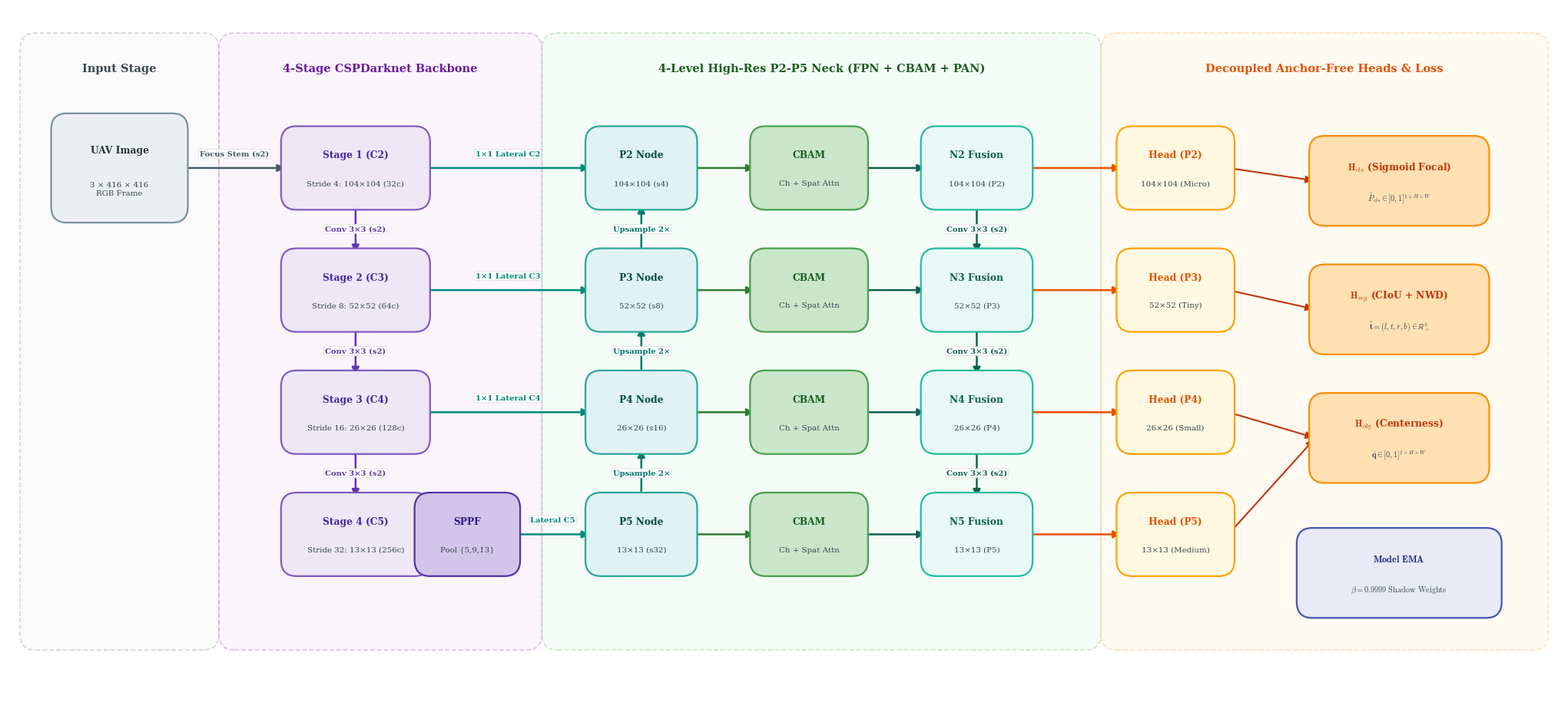

This figure's Python source:
"""
plot_architecture.py — Generate high-resolution publication-quality diagram
of the proposed Edge-Native Anchor-Free Drone Detection Architecture (Model-D).
Pristine alignment, pointed vector arrows, explicit Concat fusion, zero overlaps.
"""

import matplotlib.pyplot as plt
import matplotlib.patches as patches
from pathlib import Path

# Configure publication styling
plt.rcParams.update({
    "font.family": "serif",
    "font.size": 9.5,
    "axes.labelsize": 10.5,
    "axes.titlesize": 11.5,
    "xtick.labelsize": 9.0,
    "ytick.labelsize": 9.0,
    "mathtext.fontset": "cm",
})

def draw_block(ax, x, y, w, h, title, subtitle="", fc="#e1f5fe", ec="#0288d1", lw=1.6, text_color="#01579b", rx=0.25):
    """Draw a rounded stylized architectural block with crisp contrast."""
    box = patches.FancyBboxPatch(
        (x - w/2, y - h/2), w, h,
        boxstyle=f"round,pad=0.1,rounding_size={rx}",
        facecolor=fc, edgecolor=ec, linewidth=lw, alpha=0.98, zorder=3
    )
    ax.add_patch(box)
    if subtitle:
        ax.text(x, y + h*0.18, title, ha="center", va="center", fontsize=8.8, fontweight="bold", color=text_color, zorder=4)
        ax.text(x, y - h*0.22, subtitle, ha="center", va="center", fontsize=7.4, color="#37474f", zorder=4)
    else:
        ax.text(x, y, title, ha="center", va="center", fontsize=8.8, fontweight="bold", color=text_color, zorder=4)

def draw_arrow(ax, x1, y1, x2, y2, color="#37474f", lw=1.8, label="", label_pos=0.5, label_offset=0.22, ls="-", label_color=None):
    """Draw a prominent directed connection arrow with a clear pointed head."""
    if label_color is None:
        label_color = color
    ax.annotate(
        "", xy=(x2, y2), xytext=(x1, y1),
        arrowprops=dict(
            arrowstyle="-|>",
            color=color,
            lw=lw,
            ls=ls,
            mutation_scale=14,
            shrinkA=2,
            shrinkB=2,
        ),
        zorder=2
    )
    if label:
        lx = x1 + (x2 - x1) * label_pos
        ly = y1 + (y2 - y1) * label_pos + label_offset
        ax.text(
            lx, ly, label,
            ha="center", va="center",
            fontsize=7.2, color=label_color, fontweight="bold",
            bbox=dict(boxstyle="round,pad=0.15", fc="#ffffff", ec="#e0e0e0", alpha=0.9, lw=0.6),
            zorder=6
        )

def generate_architecture_diagram(output_path: Path):
    fig, ax = plt.subplots(figsize=(20.5, 9.5), dpi=300)
    ax.set_xlim(-0.8, 24.2)
    ax.set_ylim(-0.8, 10.2)
    ax.axis("off")

    # -------------------------------------------------------------
    # 0. Container Background Sections (Swimlanes)
    # -------------------------------------------------------------
    # Input Stage
    ax.add_patch(patches.FancyBboxPatch((-0.4, 0.4), 2.8, 9.2, boxstyle="round,pad=0.2,rounding_size=0.25",
                                        facecolor="#fafafa", edgecolor="#cfd8dc", ls="--", lw=1.2, zorder=0))
    ax.text(1.0, 9.2, "Input Stage", ha="center", fontweight="bold", fontsize=10.5, color="#37474f")

    # 4-Stage Backbone
    ax.add_patch(patches.FancyBboxPatch((2.8, 0.4), 4.8, 9.2, boxstyle="round,pad=0.2,rounding_size=0.25",
                                        facecolor="#f3e5f5", edgecolor="#ba68c8", ls="--", lw=1.2, alpha=0.4, zorder=0))
    ax.text(5.2, 9.2, "4-Stage CSPDarknet Backbone", ha="center", fontweight="bold", fontsize=10.5, color="#6a1b9a")

    # 4-Level High-Res Feature Neck
    ax.add_patch(patches.FancyBboxPatch((8.0, 0.4), 8.6, 9.2, boxstyle="round,pad=0.2,rounding_size=0.25",
                                        facecolor="#e8f5e9", edgecolor="#81c784", ls="--", lw=1.2, alpha=0.4, zorder=0))
    ax.text(12.3, 9.2, "4-Level High-Res P2-P5 Neck (FPN + CBAM + PAN)", ha="center", fontweight="bold", fontsize=10.5, color="#1b5e20")

    # Decoupled Heads & Loss
    ax.add_patch(patches.FancyBboxPatch((17.0, 0.4), 6.8, 9.2, boxstyle="round,pad=0.2,rounding_size=0.25",
                                        facecolor="#fff3e0", edgecolor="#ffb74d", ls="--", lw=1.2, alpha=0.4, zorder=0))
    ax.text(20.4, 9.2, "Decoupled Anchor-Free Heads & Loss", ha="center", fontweight="bold", fontsize=10.5, color="#e65100")

    # Row Y-Coordinates for 4 Scale Levels
    y_p2 = 7.7   # Stride 4  (104x104) -> Micro-Drones (<20px)
    y_p3 = 5.8   # Stride 8  (52x52)   -> Tiny Drones
    y_p4 = 3.9   # Stride 16 (26x26)   -> Small Drones
    y_p5 = 2.0   # Stride 32 (13x13)   -> Medium Drones

    # -------------------------------------------------------------
    # 1. Input Image Block (Aligned horizontally with Stage 1 / P2)
    # -------------------------------------------------------------
    draw_block(ax, 1.0, y_p2, 2.0, 1.5, "UAV Image", "3 × 416 × 416\nRGB Frame", fc="#eceff1", ec="#78909c", text_color="#263238")
    
    # Arrow: Input Image -> Focus/Stem -> Stage 1 (C2) [Straight Horizontal Line]
    draw_arrow(ax, 2.0, y_p2, 3.7, y_p2, color="#455a64", lw=1.8, label="Focus Stem (s2)", label_pos=0.5, label_offset=0.22)

    # -------------------------------------------------------------
    # 2. Backbone Stages (C2, C3, C4, C5) + SPPF
    # -------------------------------------------------------------
    x_bb = 4.8
    draw_block(ax, x_bb, y_p2, 2.2, 1.1, "Stage 1 (C2)", "Stride 4: 104×104 (32c)", fc="#ede7f6", ec="#7e57c2", text_color="#4527a0")
    draw_block(ax, x_bb, y_p3, 2.2, 1.1, "Stage 2 (C3)", "Stride 8: 52×52 (64c)", fc="#ede7f6", ec="#7e57c2", text_color="#4527a0")
    draw_block(ax, x_bb, y_p4, 2.2, 1.1, "Stage 3 (C4)", "Stride 16: 26×26 (128c)", fc="#ede7f6", ec="#7e57c2", text_color="#4527a0")
    draw_block(ax, x_bb, y_p5, 2.2, 1.1, "Stage 4 (C5)", "Stride 32: 13×13 (256c)", fc="#ede7f6", ec="#7e57c2", text_color="#4527a0")

    # Downsampling arrows between backbone stages
    draw_arrow(ax, x_bb, y_p2 - 0.55, x_bb, y_p3 + 0.55, color="#5e35b1", lw=1.8, label="Conv 3×3 (s2)", label_offset=0.0)
    draw_arrow(ax, x_bb, y_p3 - 0.55, x_bb, y_p4 + 0.55, color="#5e35b1", lw=1.8, label="Conv 3×3 (s2)", label_offset=0.0)
    draw_arrow(ax, x_bb, y_p4 - 0.55, x_bb, y_p5 + 0.55, color="#5e35b1", lw=1.8, label="Conv 3×3 (s2)", label_offset=0.0)

    # SPPF Block attached to Stage 4 (C5)
    x_sppf = 6.6
    draw_block(ax, x_sppf, y_p5, 1.5, 1.1, "SPPF", "Pool {5,9,13}", fc="#d1c4e9", ec="#512da8", text_color="#311b92")
    draw_arrow(ax, x_bb + 1.1, y_p5, x_sppf - 0.75, y_p5, color="#512da8", lw=1.8)

    # -------------------------------------------------------------
    # 3. 4-Level High-Res Feature Neck (FPN + CBAM + PAN)
    # -------------------------------------------------------------
    x_fpn = 9.4      # FPN Node Column
    x_cbam = 12.1    # CBAM Attention Column
    x_pan = 14.8     # PAN Node Column

    # --- FPN Top-Down Column ---
    draw_block(ax, x_fpn, y_p2, 1.6, 1.1, "P2 Node", "104×104 (s4)", fc="#e0f2f1", ec="#26a69a", text_color="#004d40")
    draw_block(ax, x_fpn, y_p3, 1.6, 1.1, "P3 Node", "52×52 (s8)", fc="#e0f2f1", ec="#26a69a", text_color="#004d40")
    draw_block(ax, x_fpn, y_p4, 1.6, 1.1, "P4 Node", "26×26 (s16)", fc="#e0f2f1", ec="#26a69a", text_color="#004d40")
    draw_block(ax, x_fpn, y_p5, 1.6, 1.1, "P5 Node", "13×13 (s32)", fc="#e0f2f1", ec="#26a69a", text_color="#004d40")

    # Lateral connections (Backbone -> FPN)
    draw_arrow(ax, x_bb + 1.1, y_p2, x_fpn - 0.8, y_p2, color="#00897b", lw=1.8, label="1×1 Lateral C2", label_pos=0.5, label_offset=0.22)
    draw_arrow(ax, x_bb + 1.1, y_p3, x_fpn - 0.8, y_p3, color="#00897b", lw=1.8, label="1×1 Lateral C3", label_pos=0.5, label_offset=0.22)
    draw_arrow(ax, x_bb + 1.1, y_p4, x_fpn - 0.8, y_p4, color="#00897b", lw=1.8, label="1×1 Lateral C4", label_pos=0.5, label_offset=0.22)
    draw_arrow(ax, x_sppf + 0.75, y_p5, x_fpn - 0.8, y_p5, color="#00897b", lw=1.8, label="Lateral C5", label_pos=0.5, label_offset=0.22)

    # Top-Down FPN Upsampling Arrows (from P5 up to P2)
    draw_arrow(ax, x_fpn, y_p5 + 0.55, x_fpn, y_p4 - 0.55, color="#00796b", lw=1.8, label="Upsample 2×", label_offset=0.0)
    draw_arrow(ax, x_fpn, y_p4 + 0.55, x_fpn, y_p3 - 0.55, color="#00796b", lw=1.8, label="Upsample 2×", label_offset=0.0)
    draw_arrow(ax, x_fpn, y_p3 + 0.55, x_fpn, y_p2 - 0.55, color="#00796b", lw=1.8, label="Upsample 2×", label_offset=0.0)

    # --- CBAM Dual Attention Column ---
    draw_block(ax, x_cbam, y_p2, 1.7, 1.1, "CBAM", "Ch + Spat Attn", fc="#c8e6c9", ec="#43a047", text_color="#1b5e20")
    draw_block(ax, x_cbam, y_p3, 1.7, 1.1, "CBAM", "Ch + Spat Attn", fc="#c8e6c9", ec="#43a047", text_color="#1b5e20")
    draw_block(ax, x_cbam, y_p4, 1.7, 1.1, "CBAM", "Ch + Spat Attn", fc="#c8e6c9", ec="#43a047", text_color="#1b5e20")
    draw_block(ax, x_cbam, y_p5, 1.7, 1.1, "CBAM", "Ch + Spat Attn", fc="#c8e6c9", ec="#43a047", text_color="#1b5e20")

    # Arrows from FPN -> CBAM
    draw_arrow(ax, x_fpn + 0.8, y_p2, x_cbam - 0.85, y_p2, color="#2e7d32", lw=1.8)
    draw_arrow(ax, x_fpn + 0.8, y_p3, x_cbam - 0.85, y_p3, color="#2e7d32", lw=1.8)
    draw_arrow(ax, x_fpn + 0.8, y_p4, x_cbam - 0.85, y_p4, color="#2e7d32", lw=1.8)
    draw_arrow(ax, x_fpn + 0.8, y_p5, x_cbam - 0.85, y_p5, color="#2e7d32", lw=1.8)

    # --- PAN Bottom-Up Column ---
    draw_block(ax, x_pan, y_p2, 1.6, 1.1, "N2 Fusion", "104×104 (P2)", fc="#e8f8f5", ec="#1abc9c", text_color="#0e6251")
    draw_block(ax, x_pan, y_p3, 1.6, 1.1, "N3 Fusion", "52×52 (P3)", fc="#e8f8f5", ec="#1abc9c", text_color="#0e6251")
    draw_block(ax, x_pan, y_p4, 1.6, 1.1, "N4 Fusion", "26×26 (P4)", fc="#e8f8f5", ec="#1abc9c", text_color="#0e6251")
    draw_block(ax, x_pan, y_p5, 1.6, 1.1, "N5 Fusion", "13×13 (P5)", fc="#e8f8f5", ec="#1abc9c", text_color="#0e6251")

    # Arrows from CBAM -> PAN
    draw_arrow(ax, x_cbam + 0.85, y_p2, x_pan - 0.8, y_p2, color="#0e6251", lw=1.8)
    draw_arrow(ax, x_cbam + 0.85, y_p3, x_pan - 0.8, y_p3, color="#0e6251", lw=1.8)
    draw_arrow(ax, x_cbam + 0.85, y_p4, x_pan - 0.8, y_p4, color="#0e6251", lw=1.8)
    draw_arrow(ax, x_cbam + 0.85, y_p5, x_pan - 0.8, y_p5, color="#0e6251", lw=1.8)

    # Bottom-Up PAN Downsampling Arrows (from N2 down to N5)
    draw_arrow(ax, x_pan, y_p2 - 0.55, x_pan, y_p3 + 0.55, color="#0e6251", lw=1.8, label="Conv 3×3 (s2)", label_offset=0.0)
    draw_arrow(ax, x_pan, y_p3 - 0.55, x_pan, y_p4 + 0.55, color="#0e6251", lw=1.8, label="Conv 3×3 (s2)", label_offset=0.0)
    draw_arrow(ax, x_pan, y_p4 - 0.55, x_pan, y_p5 + 0.55, color="#0e6251", lw=1.8, label="Conv 3×3 (s2)", label_offset=0.0)

    # -------------------------------------------------------------
    # 4. Decoupled Anchor-Free Detection Heads & Subnets
    # -------------------------------------------------------------
    x_head = 18.0

    draw_block(ax, x_head, y_p2, 1.7, 1.1, "Head (P2)", "104×104 (Micro)", fc="#fff8e1", ec="#ffa000", text_color="#e65100")
    draw_block(ax, x_head, y_p3, 1.7, 1.1, "Head (P3)", "52×52 (Tiny)", fc="#fff8e1", ec="#ffa000", text_color="#e65100")
    draw_block(ax, x_head, y_p4, 1.7, 1.1, "Head (P4)", "26×26 (Small)", fc="#fff8e1", ec="#ffa000", text_color="#e65100")
    draw_block(ax, x_head, y_p5, 1.7, 1.1, "Head (P5)", "13×13 (Medium)", fc="#fff8e1", ec="#ffa000", text_color="#e65100")

    # Direct 1-to-1 horizontal arrows from PAN -> Heads
    draw_arrow(ax, x_pan + 0.8, y_p2, x_head - 0.85, y_p2, color="#e65100", lw=1.8)
    draw_arrow(ax, x_pan + 0.8, y_p3, x_head - 0.85, y_p3, color="#e65100", lw=1.8)
    draw_arrow(ax, x_pan + 0.8, y_p4, x_head - 0.85, y_p4, color="#e65100", lw=1.8)
    draw_arrow(ax, x_pan + 0.8, y_p5, x_head - 0.85, y_p5, color="#e65100", lw=1.8)

    # --- Decoupled Output Subnets (Classification, Regression, Quality) ---
    x_out = 21.6
    draw_block(ax, x_out, 7.5, 2.7, 1.2, r"$\mathbf{H}_{cls}$ (Sigmoid Focal)", r"$\hat{P}_{cls} \in [0, 1]^{1 \times H \times W}$", fc="#ffe0b2", ec="#fb8c00", text_color="#bf360c")
    draw_block(ax, x_out, 5.5, 2.7, 1.2, r"$\mathbf{H}_{reg}$ (CIoU + NWD)", r"$\hat{\mathbf{t}} = (l, t, r, b) \in \mathbb{R}_+^4$", fc="#ffe0b2", ec="#fb8c00", text_color="#bf360c")
    draw_block(ax, x_out, 3.5, 2.7, 1.2, r"$\mathbf{H}_{obj}$ (Centerness)", r"$\hat{\mathbf{q}} \in [0, 1]^{1 \times H \times W}$", fc="#ffe0b2", ec="#fb8c00", text_color="#bf360c")

    # Arrows from Head stack into the 3 Decoupled Subnets
    draw_arrow(ax, x_head + 0.85, y_p2, x_out - 1.35, 7.5, color="#bf360c", lw=1.5)
    draw_arrow(ax, x_head + 0.85, y_p3, x_out - 1.35, 5.5, color="#bf360c", lw=1.5)
    draw_arrow(ax, x_head + 0.85, y_p4, x_out - 1.35, 3.5, color="#bf360c", lw=1.5)
    draw_arrow(ax, x_head + 0.85, y_p5, x_out - 1.35, 3.5, color="#bf360c", lw=1.5)

    # --- Model EMA Shadow Tracking Box (Placed cleanly at bottom-right with ZERO overlap) ---
    draw_block(ax, x_out, 1.4, 3.1, 1.2,
               r"$\mathbf{Model\ EMA}$",
               r"$\beta = 0.9999\ \text{Shadow Weights}$",
               fc="#e8eaf6", ec="#3f51b5", text_color="#1a237e")

    plt.tight_layout()
    output_path.parent.mkdir(parents=True, exist_ok=True)
    plt.savefig(output_path, dpi=300, bbox_inches='tight')
    plt.close()
    print(f"[OK] Architecture diagram saved to: {output_path}")

if __name__ == "__main__":
    out1 = Path("paper/figures/vanilla_drone_architecture.png")
    out2 = Path("paper/vanilla_drone_architecture.png")
    generate_architecture_diagram(out1)
    generate_architecture_diagram(out2)
